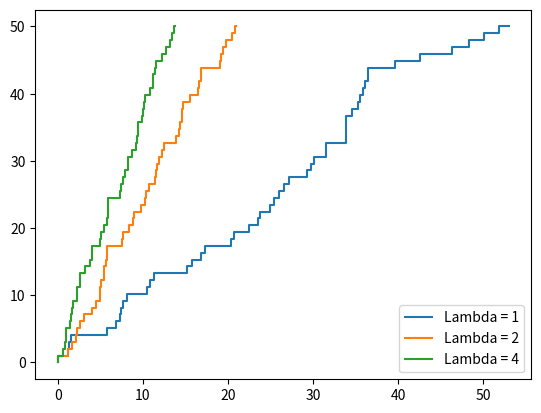

Python code for this plot:
# -*- coding: utf-8 -*-
"""
Created on Tue Feb 28 17:43:01 2023

[redacted]
"""

from random import *
from math import log
from matplotlib.pyplot import *
def poisson (lam) :
    X_T=[]
    i=0
    while i<N:
        v=uniform(0,1)
        if v!=0:
            X_T.append(((-lam)**(-1))*log(v))
            i+=1
    S =[0]*(N)
    for i in range (N-1) :
        S[i +1]=S[i]+X_T[i+1]
    return S
#tests
N=50
lam=[1 ,2 ,4]
X = np.linspace(0,N,N)
for l in lam:
    S=poisson(l)
    step(S,X,label="Lambda = %d" % l )
legend ( )